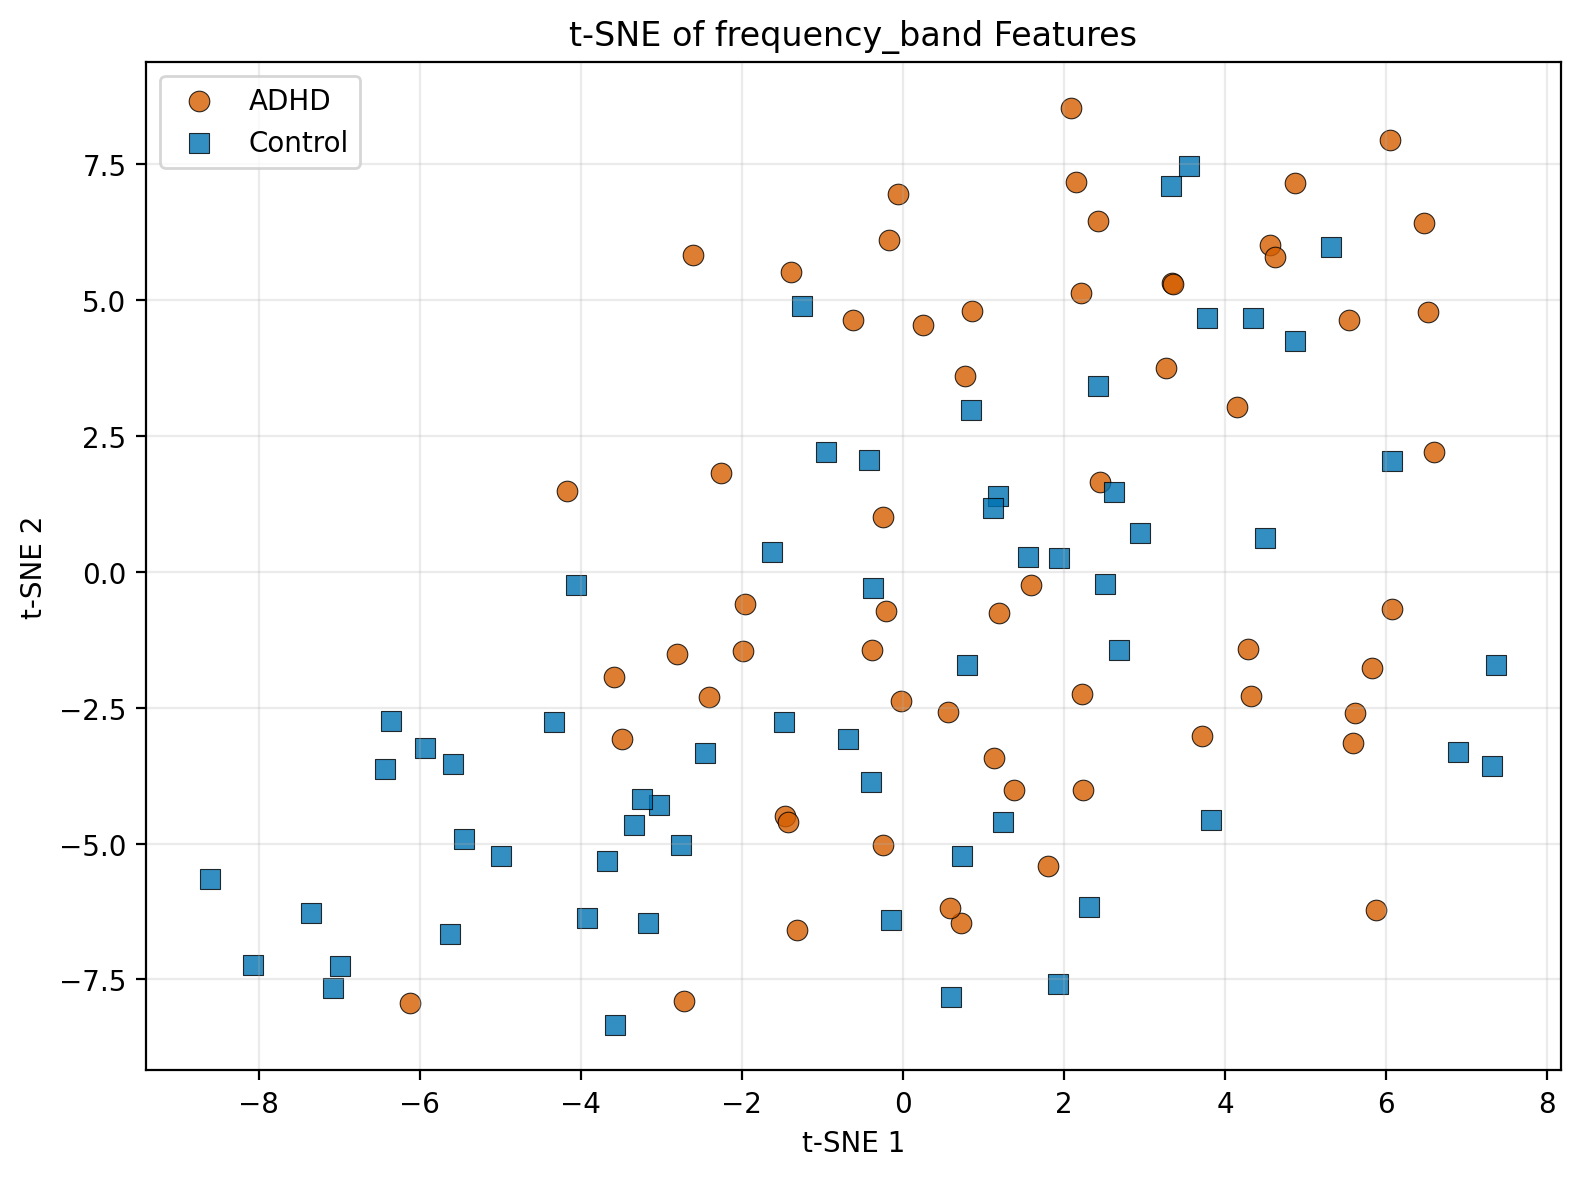

The table this chart was drawn from, first rows:
subject, label, label_name, file_path, tsne_1, tsne_2
v10p, 1, ADHD, data_raw/ADHD_part1/v10p.mat, 4.562, 6.019
v12p, 1, ADHD, data_raw/ADHD_part1/v12p.mat, -1.468, -4.499
v14p, 1, ADHD, data_raw/ADHD_part1/v14p.mat, 5.59, -3.143
v15p, 1, ADHD, data_raw/ADHD_part1/v15p.mat, -1.31, -6.593
v173, 1, ADHD, data_raw/ADHD_part1/v173.mat, -0.1761, 6.112
v18p, 1, ADHD, data_raw/ADHD_part1/v18p.mat, 5.608, -2.596
v19p, 1, ADHD, data_raw/ADHD_part1/v19p.mat, -3.485, -3.074
v1p, 1, ADHD, data_raw/ADHD_part1/v1p.mat, 6.595, 2.199
v20p, 1, ADHD, data_raw/ADHD_part1/v20p.mat, 1.591, -0.2473
v21p, 1, ADHD, data_raw/ADHD_part1/v21p.mat, 0.7232, -6.464
v22p, 1, ADHD, data_raw/ADHD_part1/v22p.mat, 6.05, 7.95
v24p, 1, ADHD, data_raw/ADHD_part1/v24p.mat, 1.194, -0.7553
v25p, 1, ADHD, data_raw/ADHD_part1/v25p.mat, -6.118, -7.944
v27p, 1, ADHD, data_raw/ADHD_part1/v27p.mat, -4.175, 1.495
v28p, 1, ADHD, data_raw/ADHD_part1/v28p.mat, 0.776, 3.609
v29p, 1, ADHD, data_raw/ADHD_part1/v29p.mat, 6.065, -0.6844
v30p, 1, ADHD, data_raw/ADHD_part1/v30p.mat, -1.424, -4.61
v31p, 1, ADHD, data_raw/ADHD_part1/v31p.mat, -2.604, 5.84
v32p, 1, ADHD, data_raw/ADHD_part1/v32p.mat, 4.622, 5.799
v33p, 1, ADHD, data_raw/ADHD_part1/v33p.mat, 5.533, 4.643
v34p, 1, ADHD, data_raw/ADHD_part1/v34p.mat, 0.5785, -6.181
v35p, 1, ADHD, data_raw/ADHD_part1/v35p.mat, 1.805, -5.412
v36p, 1, ADHD, data_raw/ADHD_part1/v36p.mat, 2.088, 8.547
v37p, 1, ADHD, data_raw/ADHD_part1/v37p.mat, 2.42, 6.467
v38p, 1, ADHD, data_raw/ADHD_part1/v38p.mat, 5.822, -1.778
v39p, 1, ADHD, data_raw/ADHD_part1/v39p.mat, -2.804, -1.513
v3p, 1, ADHD, data_raw/ADHD_part1/v3p.mat, 4.861, 7.149
v40p, 1, ADHD, data_raw/ADHD_part1/v40p.mat, 6.471, 6.423
v6p, 1, ADHD, data_raw/ADHD_part1/v6p.mat, 2.151, 7.167
v8p, 1, ADHD, data_raw/ADHD_part1/v8p.mat, 2.229, -4.023
v177, 1, ADHD, data_raw/ADHD_part2/v177.mat, 4.142, 3.037
v179, 1, ADHD, data_raw/ADHD_part2/v179.mat, -1.396, 5.514
v181, 1, ADHD, data_raw/ADHD_part2/v181.mat, -0.02791, -2.373
v183, 1, ADHD, data_raw/ADHD_part2/v183.mat, 2.443, 1.657
v190, 1, ADHD, data_raw/ADHD_part2/v190.mat, -1.981, -1.455
v196, 1, ADHD, data_raw/ADHD_part2/v196.mat, 1.373, -4.015
v198, 1, ADHD, data_raw/ADHD_part2/v198.mat, 0.2534, 4.542
v200, 1, ADHD, data_raw/ADHD_part2/v200.mat, 2.216, 5.133
v204, 1, ADHD, data_raw/ADHD_part2/v204.mat, 3.344, 5.315
v206, 1, ADHD, data_raw/ADHD_part2/v206.mat, 3.354, 5.307
v209, 1, ADHD, data_raw/ADHD_part2/v209.mat, 4.323, -2.277
v213, 1, ADHD, data_raw/ADHD_part2/v213.mat, -0.252, 1.005
v215, 1, ADHD, data_raw/ADHD_part2/v215.mat, -0.6206, 4.633
v219, 1, ADHD, data_raw/ADHD_part2/v219.mat, -0.0601, 6.954
v227, 1, ADHD, data_raw/ADHD_part2/v227.mat, 1.131, -3.424
v231, 1, ADHD, data_raw/ADHD_part2/v231.mat, 6.521, 4.777
v234, 1, ADHD, data_raw/ADHD_part2/v234.mat, 0.562, -2.586
v236, 1, ADHD, data_raw/ADHD_part2/v236.mat, -2.409, -2.306
v238, 1, ADHD, data_raw/ADHD_part2/v238.mat, 3.259, 3.745
v244, 1, ADHD, data_raw/ADHD_part2/v244.mat, -0.2521, -5.035
v246, 1, ADHD, data_raw/ADHD_part2/v246.mat, -2.263, 1.826
v250, 1, ADHD, data_raw/ADHD_part2/v250.mat, -0.3803, -1.441
v254, 1, ADHD, data_raw/ADHD_part2/v254.mat, -3.591, -1.942
v263, 1, ADHD, data_raw/ADHD_part2/v263.mat, 4.282, -1.425
v265, 1, ADHD, data_raw/ADHD_part2/v265.mat, -2.713, -7.907
v270, 1, ADHD, data_raw/ADHD_part2/v270.mat, -0.2146, -0.7293
v274, 1, ADHD, data_raw/ADHD_part2/v274.mat, 3.718, -3.028
v279, 1, ADHD, data_raw/ADHD_part2/v279.mat, 0.8592, 4.799
v284, 1, ADHD, data_raw/ADHD_part2/v284.mat, 2.224, -2.247
v286, 1, ADHD, data_raw/ADHD_part2/v286.mat, 5.87, -6.226
... 61 more rows
